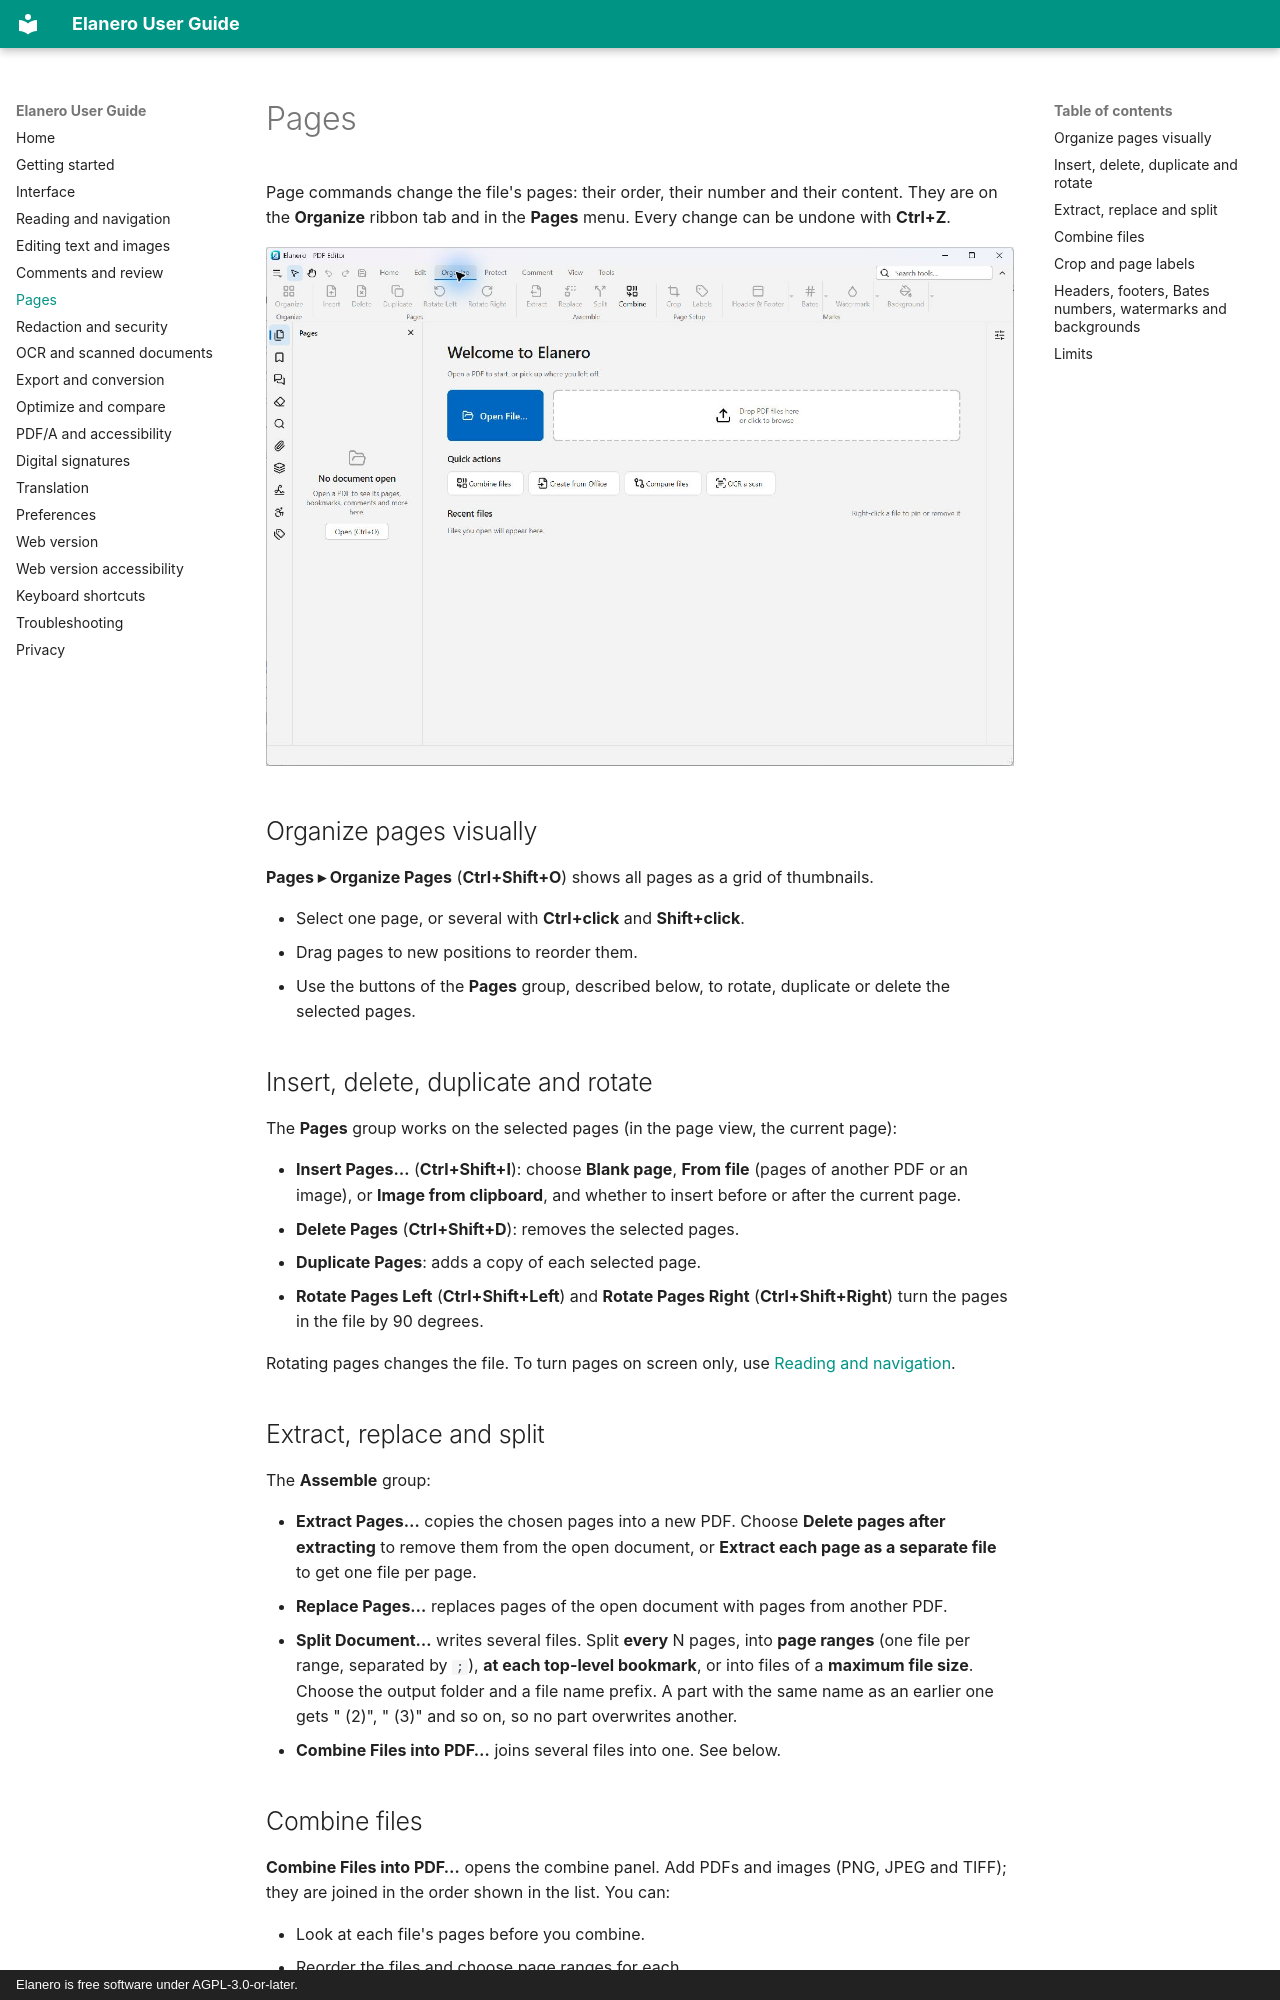

repository: linguagraph/elanero-pdf-editor · page: pages/index.html · generator: mkdocs · copyright: Elanero is free software under AGPL-3.0-or-later.

# Pages

Page commands change the file's pages: their order, their number and their content. They are on the
**Organize** ribbon tab and in the **Pages** menu. Every change can be undone with **Ctrl+Z**.

![The Organize ribbon with page, assembly, page setup and marks tools](images/elanero-02-organize.png)

## Organize pages visually

**Pages ▸ Organize Pages** (**Ctrl+Shift+O**) shows all pages as a grid of
thumbnails.

- Select one page, or several with **Ctrl+click** and **Shift+click**.
- Drag pages to new positions to reorder them.
- Use the buttons of the **Pages** group, described below, to rotate, duplicate or delete the
  selected pages.

## Insert, delete, duplicate and rotate

The **Pages** group works on the selected pages (in the page view, the current page):

- **Insert Pages…** (**Ctrl+Shift+I**): choose **Blank page**, **From file** (pages of another PDF
  or an image), or **Image from clipboard**, and whether to insert before or after the current page.
- **Delete Pages** (**Ctrl+Shift+D**): removes the selected pages.
- **Duplicate Pages**: adds a copy of each selected page.
- **Rotate Pages Left** (**Ctrl+Shift+Left**) and **Rotate Pages Right** (**Ctrl+Shift+Right**) turn
  the pages in the file by 90 degrees.

Rotating pages changes the file. To turn pages on screen only, use
[Reading and navigation](reading.md#rotate-the-view).

## Extract, replace and split

The **Assemble** group:

- **Extract Pages…** copies the chosen pages into a new PDF. Choose **Delete pages after extracting**
  to remove them from the open document, or **Extract each page as a separate file** to get one file
  per page.
- **Replace Pages…** replaces pages of the open document with pages from another PDF.
- **Split Document…** writes several files. Split **every** N pages, into **page ranges** (one file
  per range, separated by `;`), **at each top-level bookmark**, or into files of a **maximum file
  size**. Choose the output folder and a file name prefix. A part with the same name as an earlier
  one gets " (2)", " (3)" and so on, so no part overwrites another.
- **Combine Files into PDF…** joins several files into one. See below.
